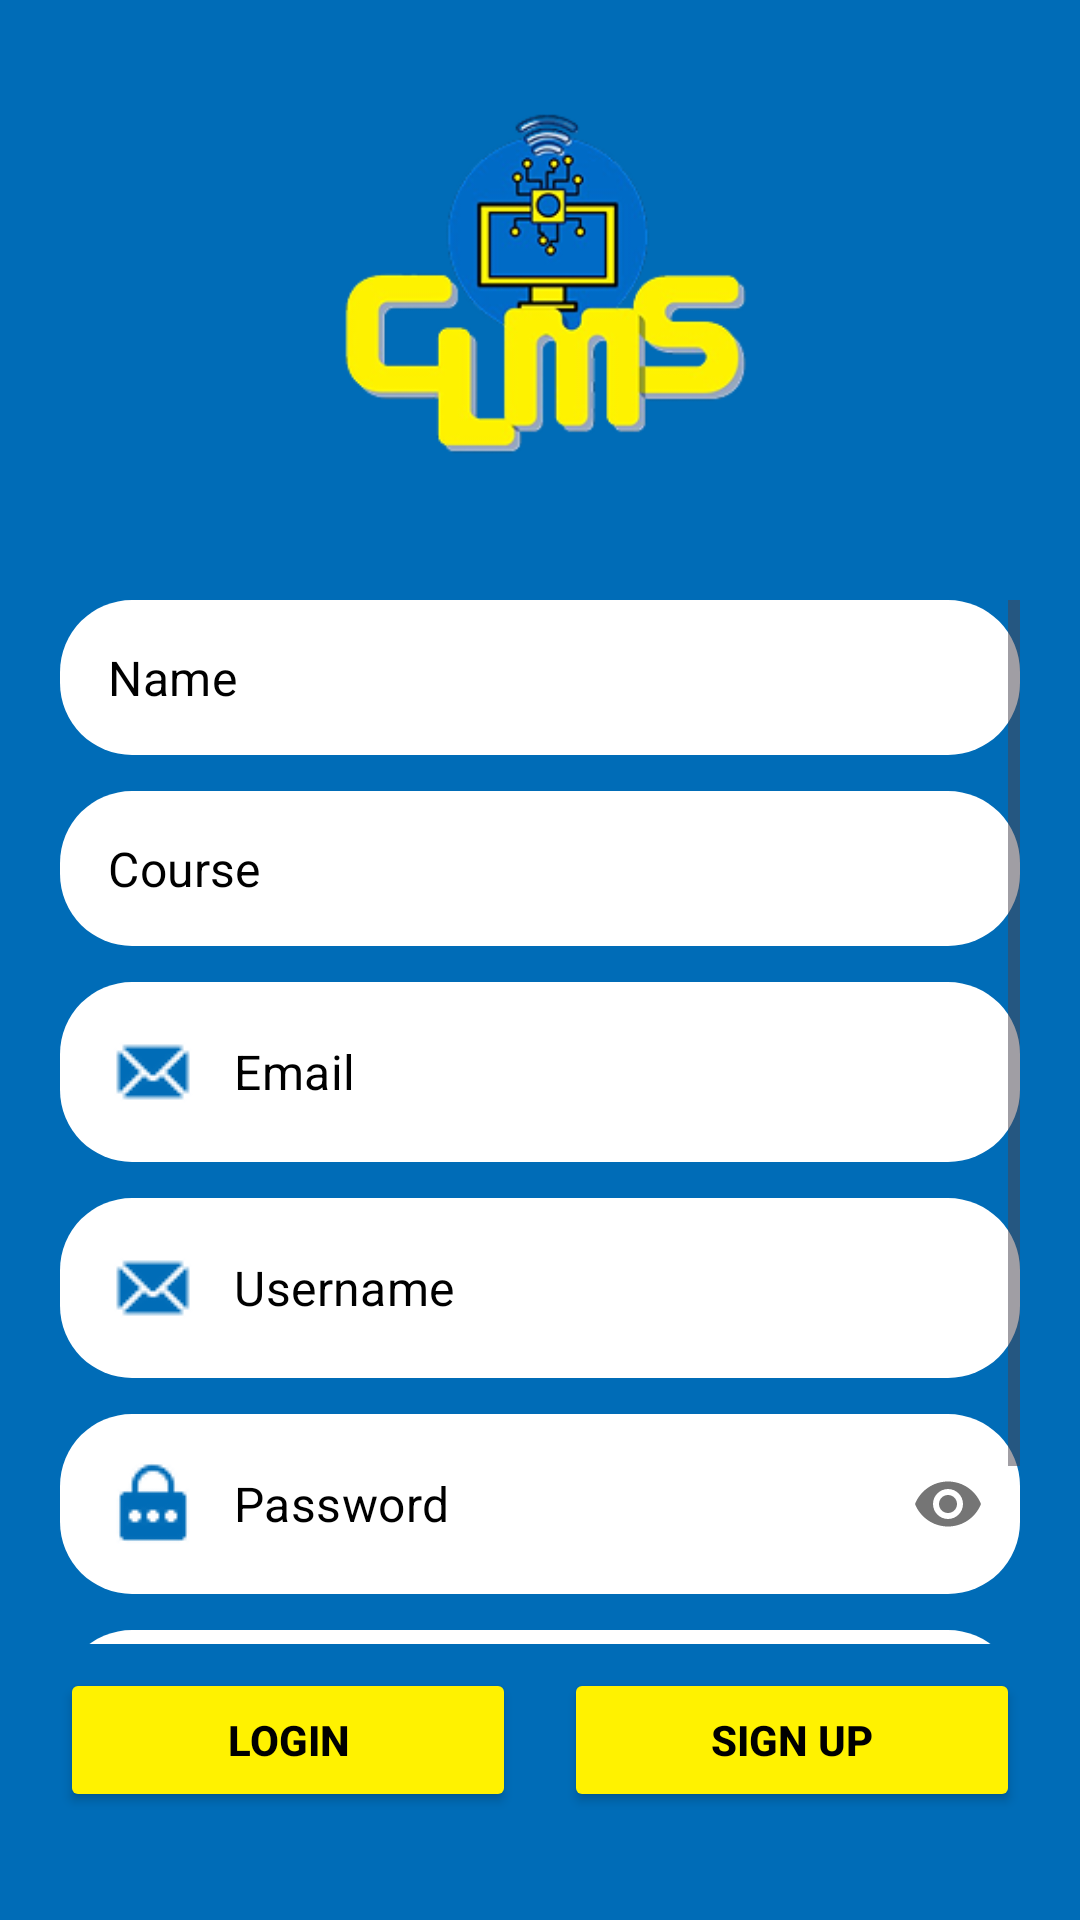

Layout XML and referenced resources for this Android screen:
<!-- AndroidManifest.xml: application theme Theme.CLMS -->
<!-- res/layout/activity_sign_up.xml -->
<?xml version="1.0" encoding="utf-8"?>
<LinearLayout xmlns:android="http://schemas.android.com/apk/res/android"
    xmlns:app="http://schemas.android.com/apk/res-auto"
    android:layout_width="match_parent"
    android:layout_height="match_parent"
    android:orientation="vertical"
    android:background="@color/blue"
    android:padding="20dp">

    
    <ImageView
        android:id="@+id/imageView"
        android:layout_width="150dp"
        android:layout_height="150dp"
        android:layout_gravity="center"
        android:layout_marginBottom="30dp"
        app:srcCompat="@drawable/clmslogo" />

    
    <ScrollView
        android:layout_width="match_parent"
        android:layout_height="0dp"
        android:layout_weight="1">

        <LinearLayout
            android:layout_width="match_parent"
            android:layout_height="wrap_content"
            android:orientation="vertical">

            
            <com.google.android.material.textfield.TextInputLayout
                android:layout_width="match_parent"
                android:layout_height="wrap_content"
                android:layout_marginBottom="12dp"
                app:boxBackgroundColor="@color/white"
                app:boxStrokeWidth="0dp"
                app:boxStrokeWidthFocused="0dp"
                app:hintEnabled="false"
                style="@style/Widget.MaterialComponents.TextInputLayout.OutlinedBox">

                <EditText
                    android:id="@+id/nameEditText"
                    android:layout_width="match_parent"
                    android:layout_height="wrap_content"
                    android:hint="Name"
                    android:textColor="@color/black"
                    android:textColorHint="@color/black"
                    android:inputType="textPersonName"
                    android:padding="15dp"
                    android:background="@drawable/rounded_edittext"/>
            </com.google.android.material.textfield.TextInputLayout>

            
            <com.google.android.material.textfield.TextInputLayout
                android:layout_width="match_parent"
                android:layout_height="wrap_content"
                android:layout_marginBottom="12dp"
                app:boxBackgroundColor="@color/white"
                app:boxStrokeWidth="0dp"
                app:boxStrokeWidthFocused="0dp"
                app:hintEnabled="false"
                style="@style/Widget.MaterialComponents.TextInputLayout.OutlinedBox">

                <EditText
                    android:id="@+id/courseEditText"
                    android:layout_width="match_parent"
                    android:layout_height="wrap_content"
                    android:hint="Course"
                    android:textColor="@color/black"
                    android:textColorHint="@color/black"
                    android:inputType="text"
                    android:padding="15dp"
                    android:background="@drawable/rounded_edittext"/>
            </com.google.android.material.textfield.TextInputLayout>

            
            <com.google.android.material.textfield.TextInputLayout
                android:layout_width="match_parent"
                android:layout_height="wrap_content"
                android:layout_marginBottom="12dp"
                app:boxBackgroundColor="@color/white"
                app:boxStrokeWidth="0dp"
                app:boxStrokeWidthFocused="0dp"
                app:hintEnabled="false"
                style="@style/Widget.MaterialComponents.TextInputLayout.OutlinedBox">

                <EditText
                    android:id="@+id/emailEditText"
                    android:layout_width="match_parent"
                    android:layout_height="wrap_content"
                    android:hint="Email"
                    android:textColor="@color/black"
                    android:textColorHint="@color/black"
                    android:drawableStart="@drawable/email"
                    android:drawablePadding="12dp"
                    android:drawableTint="@color/blue"
                    android:inputType="textEmailAddress"
                    android:padding="15dp"
                    android:background="@drawable/rounded_edittext"/>
            </com.google.android.material.textfield.TextInputLayout>

            
            <com.google.android.material.textfield.TextInputLayout
                android:layout_width="match_parent"
                android:layout_height="wrap_content"
                android:layout_marginBottom="12dp"
                app:boxBackgroundColor="@color/white"
                app:boxStrokeWidth="0dp"
                app:boxStrokeWidthFocused="0dp"
                app:hintEnabled="false"
                style="@style/Widget.MaterialComponents.TextInputLayout.OutlinedBox">

                <EditText
                    android:id="@+id/usernameEditText"
                    android:layout_width="match_parent"
                    android:layout_height="wrap_content"
                    android:hint="Username"
                    android:textColor="@color/black"
                    android:textColorHint="@color/black"
                    android:drawableStart="@drawable/email"
                    android:drawablePadding="12dp"
                    android:drawableTint="@color/blue"
                    android:inputType="text"
                    android:padding="15dp"
                    android:background="@drawable/rounded_edittext"/>
            </com.google.android.material.textfield.TextInputLayout>

            
            <com.google.android.material.textfield.TextInputLayout
                android:layout_width="match_parent"
                android:layout_height="wrap_content"
                android:layout_marginBottom="12dp"
                app:boxBackgroundColor="@color/white"
                app:boxStrokeWidth="0dp"
                app:boxStrokeWidthFocused="0dp"
                app:hintEnabled="false"
                app:passwordToggleEnabled="true"
                style="@style/Widget.MaterialComponents.TextInputLayout.OutlinedBox">

                <EditText
                    android:id="@+id/passwordEditText"
                    android:layout_width="match_parent"
                    android:layout_height="wrap_content"
                    android:hint="Password"
                    android:textColor="@color/black"
                    android:textColorHint="@color/black"
                    android:drawableStart="@drawable/password"
                    android:drawablePadding="12dp"
                    android:drawableTint="@color/blue"
                    android:inputType="textPassword"
                    android:padding="15dp"
                    android:background="@drawable/rounded_edittext"/>
            </com.google.android.material.textfield.TextInputLayout>

            
            <com.google.android.material.textfield.TextInputLayout
                android:layout_width="match_parent"
                android:layout_height="wrap_content"
                android:layout_marginBottom="16dp"
                app:boxBackgroundColor="@color/white"
                app:boxStrokeWidth="0dp"
                app:boxStrokeWidthFocused="0dp"
                app:hintEnabled="false"
                app:passwordToggleEnabled="true"
                style="@style/Widget.MaterialComponents.TextInputLayout.OutlinedBox">

                <EditText
                    android:id="@+id/confirmPasswordEditText"
                    android:layout_width="match_parent"
                    android:layout_height="wrap_content"
                    android:hint="Confirm Password"
                    android:drawableStart="@drawable/password"
                    android:drawablePadding="12dp"
                    android:drawableTint="@color/blue"
                    android:inputType="textPassword"
                    android:padding="15dp"
                    android:textColor="@color/black"
                    android:textColorHint="@color/black"
                    android:background="@drawable/rounded_edittext"/>
            </com.google.android.material.textfield.TextInputLayout>

        </LinearLayout>
    </ScrollView>

    
    <LinearLayout
        android:layout_width="match_parent"
        android:layout_height="wrap_content"
        android:orientation="horizontal"
        android:gravity="center"
        android:layout_marginTop="8dp"
        android:layout_marginBottom="16dp">

        
        <Button
            android:id="@+id/loginButton"
            android:layout_width="0dp"
            android:layout_height="wrap_content"
            android:layout_weight="1"
            android:text="Login"
            android:textColor="@color/black"
            android:backgroundTint="@color/yellow"
            android:textStyle="bold"
            android:layout_marginEnd="8dp" />

        
        <Button
            android:id="@+id/signUpButton"
            android:layout_width="0dp"
            android:layout_height="wrap_content"
            android:layout_weight="1"
            android:text="Sign Up"
            android:textColor="@color/black"
            android:backgroundTint="@color/yellow"
            android:textStyle="bold"
            android:layout_marginStart="8dp" />

    </LinearLayout>

</LinearLayout>
<!-- resources referenced by this layout -->
<resources>
  <color name="black">#FF000000</color>
  <color name="blue">#006CB7</color>
  <color name="white">#FFFFFFFF</color>
  <color name="yellow">#FFF200</color>
  <!-- drawable clmslogo: png bitmap (drawable, 33191 bytes) -->
  <!-- drawable email: png bitmap (drawable, 1094 bytes) -->
  <!-- drawable password: png bitmap (drawable, 926 bytes) -->
  <!-- drawable rounded_edittext (drawable) -->
  <shape xmlns:android="http://schemas.android.com/apk/res/android">
      <solid android:color="#FFF"/>
      <corners android:radius="24dp"/>
  </shape>
  <style name="Theme.CLMS" parent="Base.Theme.CLMS" />
  <style name="Base.Theme.CLMS" parent="Theme.Material3.DayNight.NoActionBar">
          
          
      </style>
</resources>
